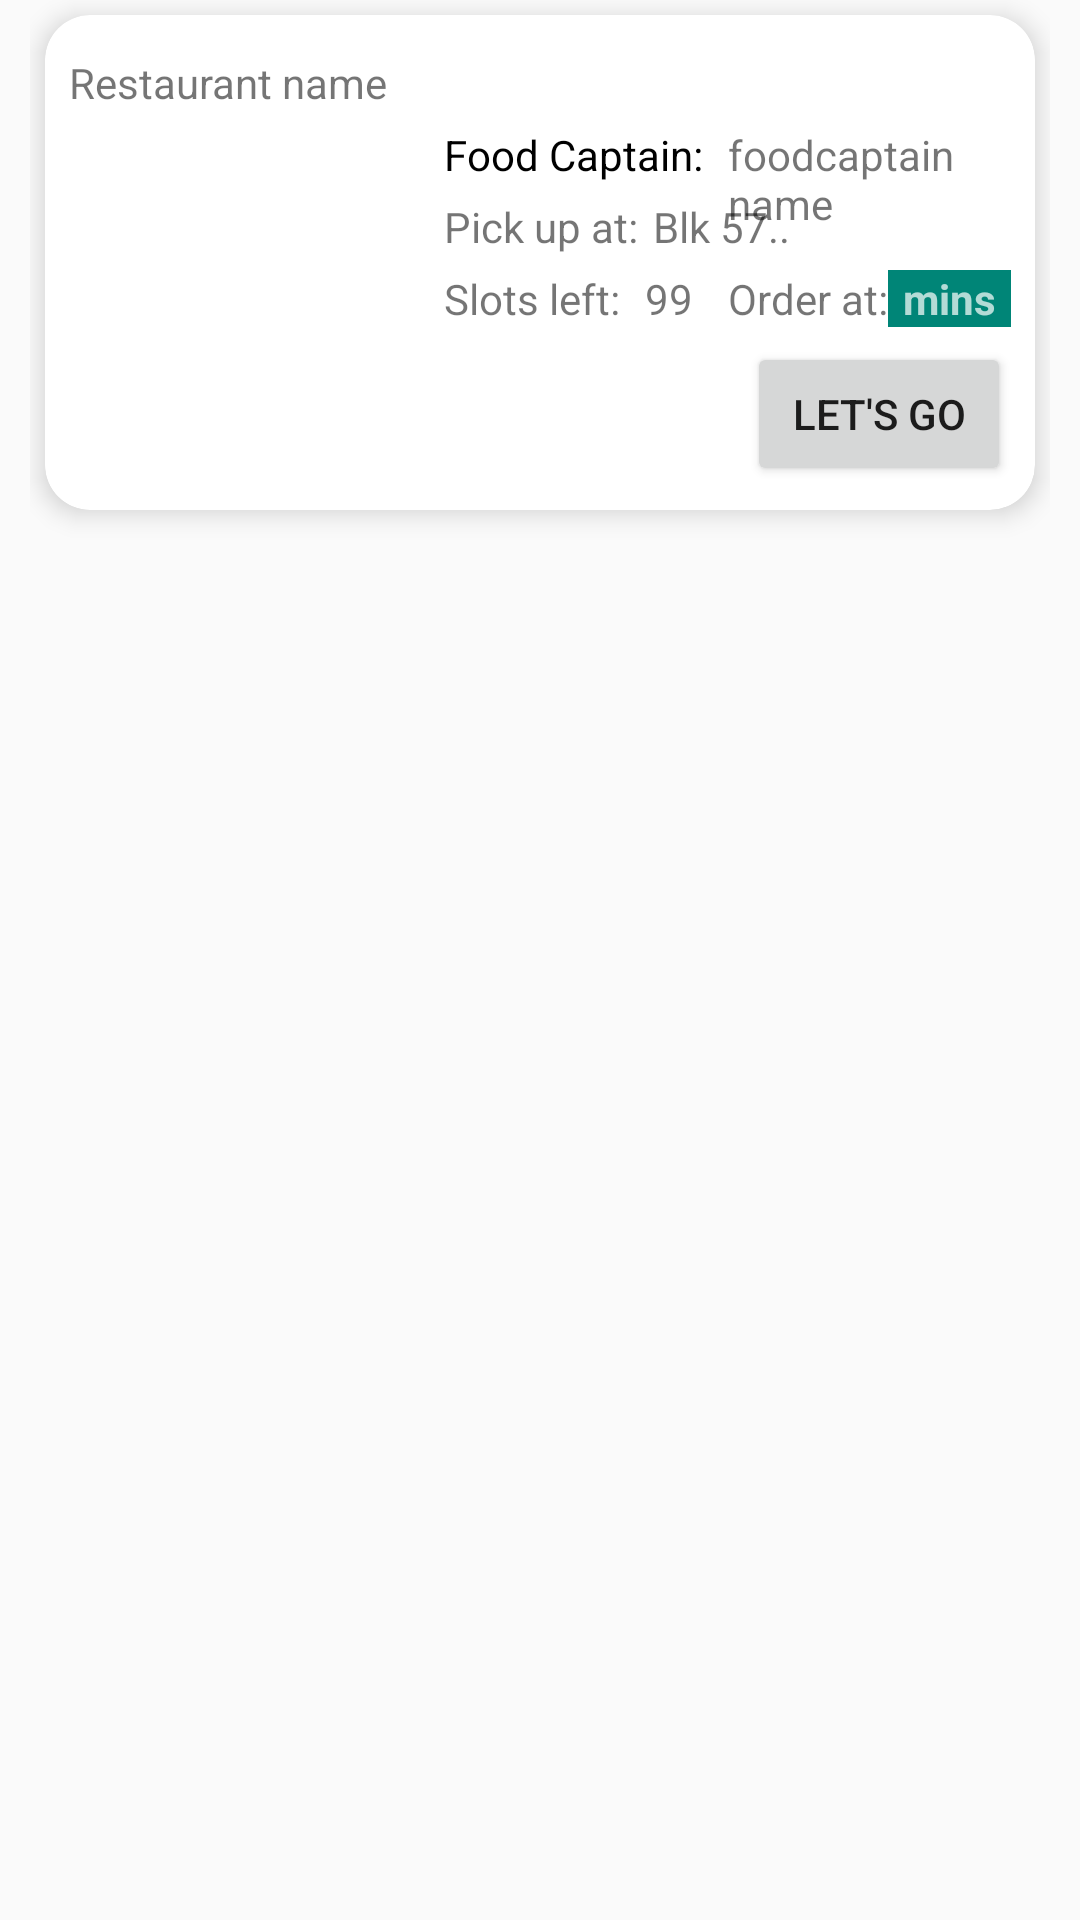

This screen was rendered from an Android layout file. Write that file and the resources it references.
<!-- AndroidManifest.xml: application theme AppTheme -->
<!-- res/layout/open_order_item.xml -->
<?xml version="1.0" encoding="utf-8"?>
<LinearLayout xmlns:android="http://schemas.android.com/apk/res/android"
    android:layout_width="match_parent"
    android:layout_height="wrap_content"
    xmlns:app="http://schemas.android.com/apk/res-auto"
    android:orientation="vertical"
    android:paddingHorizontal="10dp">

    <androidx.cardview.widget.CardView
        android:layout_width="match_parent"
        android:layout_height="wrap_content"
        android:layout_margin="5dp"
        app:cardCornerRadius="15dp"
        app:cardElevation="5dp">

        <RelativeLayout
            android:layout_width="match_parent"
            android:layout_height="wrap_content"
            android:padding="8dp">

            <TextView
                android:id="@+id/restaurant_name"
                android:layout_width="wrap_content"
                android:layout_height="wrap_content"
                android:text="Restaurant name"
                android:layout_marginVertical="5dp"/>

            <ImageView
                android:id="@+id/restaurant_image"
                android:layout_width="120dp"
                android:layout_height="90dp"
                android:layout_below="@id/restaurant_name"/>

            <TextView
                android:id="@+id/food_captain_label"
                android:layout_width="wrap_content"
                android:layout_height="wrap_content"
                android:layout_marginLeft="5dp"
                android:layout_toRightOf="@id/restaurant_image"
                android:layout_alignTop="@id/restaurant_image"
                android:text="Food Captain: "
                android:textAppearance="@style/Base.TextAppearance.AppCompat.Small"
                android:textColor="#000000" />

            <TextView
                android:id="@+id/food_captain_name"
                android:layout_width="wrap_content"
                android:layout_height="wrap_content"
                android:layout_below="@id/food_captain_label"
                android:layout_marginLeft="5dp"
                android:layout_alignTop="@id/restaurant_image"
                android:layout_toRightOf="@id/food_captain_label"
                android:text="foodcaptain name"/>

            <TextView
                android:id="@+id/pick_up_label"
                android:layout_width="wrap_content"
                android:layout_height="wrap_content"
                android:layout_below="@id/food_captain_label"
                android:layout_marginLeft="5dp"
                android:layout_marginTop="5dp"
                android:layout_toRightOf="@id/restaurant_image"
                android:text="Pick up at:"/>

            <TextView
                android:id="@+id/pick_up_name"
                android:layout_width="wrap_content"
                android:layout_height="wrap_content"
                android:layout_below="@id/food_captain_label"
                android:layout_marginLeft="5dp"
                android:layout_marginTop="5dp"
                android:layout_toRightOf="@id/pick_up_label"
                android:text="Blk 57.."/>

            <TextView
                android:id="@+id/slots_left_label"
                android:layout_width="wrap_content"
                android:layout_height="wrap_content"
                android:layout_below="@id/pick_up_label"
                android:layout_marginLeft="5dp"
                android:layout_marginTop="5dp"
                android:layout_toRightOf="@id/restaurant_image"
                android:text="Slots left: "/>
            <TextView
                android:id="@+id/slots_left_num"
                android:layout_width="wrap_content"
                android:layout_height="wrap_content"
                android:layout_below="@id/pick_up_label"
                android:layout_marginLeft="5dp"
                android:layout_marginTop="5dp"
                android:layout_toRightOf="@id/slots_left_label"
                android:text="99"/>


            <TextView
                android:id="@+id/time_left_label"
                android:layout_width="wrap_content"
                android:layout_height="wrap_content"
                android:layout_below="@id/pick_up_label"
                android:layout_marginTop="5dp"
                android:layout_toLeftOf="@id/time_left_num"
                android:text="Order at:" />

            
            <TextView
                android:id="@+id/time_left_num"
                android:layout_width="wrap_content"
                android:layout_height="wrap_content"
                android:layout_below="@id/pick_up_label"
                android:layout_marginTop="5dp"
                android:layout_toLeftOf="@id/time_left_mins"
                android:background="@color/colorPrimary"
                android:paddingLeft="5dp"
                android:text=""
                android:textAppearance="@style/Base.TextAppearance.AppCompat.Small.Inverse"
                android:textStyle="bold" />

            <TextView
                android:id="@+id/time_left_mins"
                android:layout_width="wrap_content"
                android:layout_height="wrap_content"
                android:layout_below="@id/pick_up_label"
                android:layout_marginTop="5dp"
                android:layout_alignParentRight="true"
                android:background="@color/colorPrimary"
                android:paddingRight="5dp"
                android:text="mins"
                android:textAppearance="@style/Base.TextAppearance.AppCompat.Small.Inverse"
                android:textStyle="bold" />

            <Button
                android:id="@+id/to_ordering_portal_button"
                android:layout_width="wrap_content"
                android:layout_height="wrap_content"
                android:layout_below="@id/time_left_num"
                android:layout_marginTop="5dp"
                android:layout_alignParentRight="true"
                android:text="Let's Go"/>


        </RelativeLayout>

    </androidx.cardview.widget.CardView>

</LinearLayout>
<!-- resources referenced by this layout -->
<resources>
  <color name="colorPrimary">#008577</color>
  <style name="AppTheme" parent="Theme.AppCompat.Light.NoActionBar">
          
          <item name="colorPrimary">@color/colorPrimary</item>
          <item name="colorPrimaryDark">@color/colorPrimaryDark</item>
          <item name="colorAccent">@color/colorAccent</item>
      </style>
  <color name="colorPrimaryDark">#00574B</color>
  <color name="colorAccent">#D81B60</color>
</resources>
